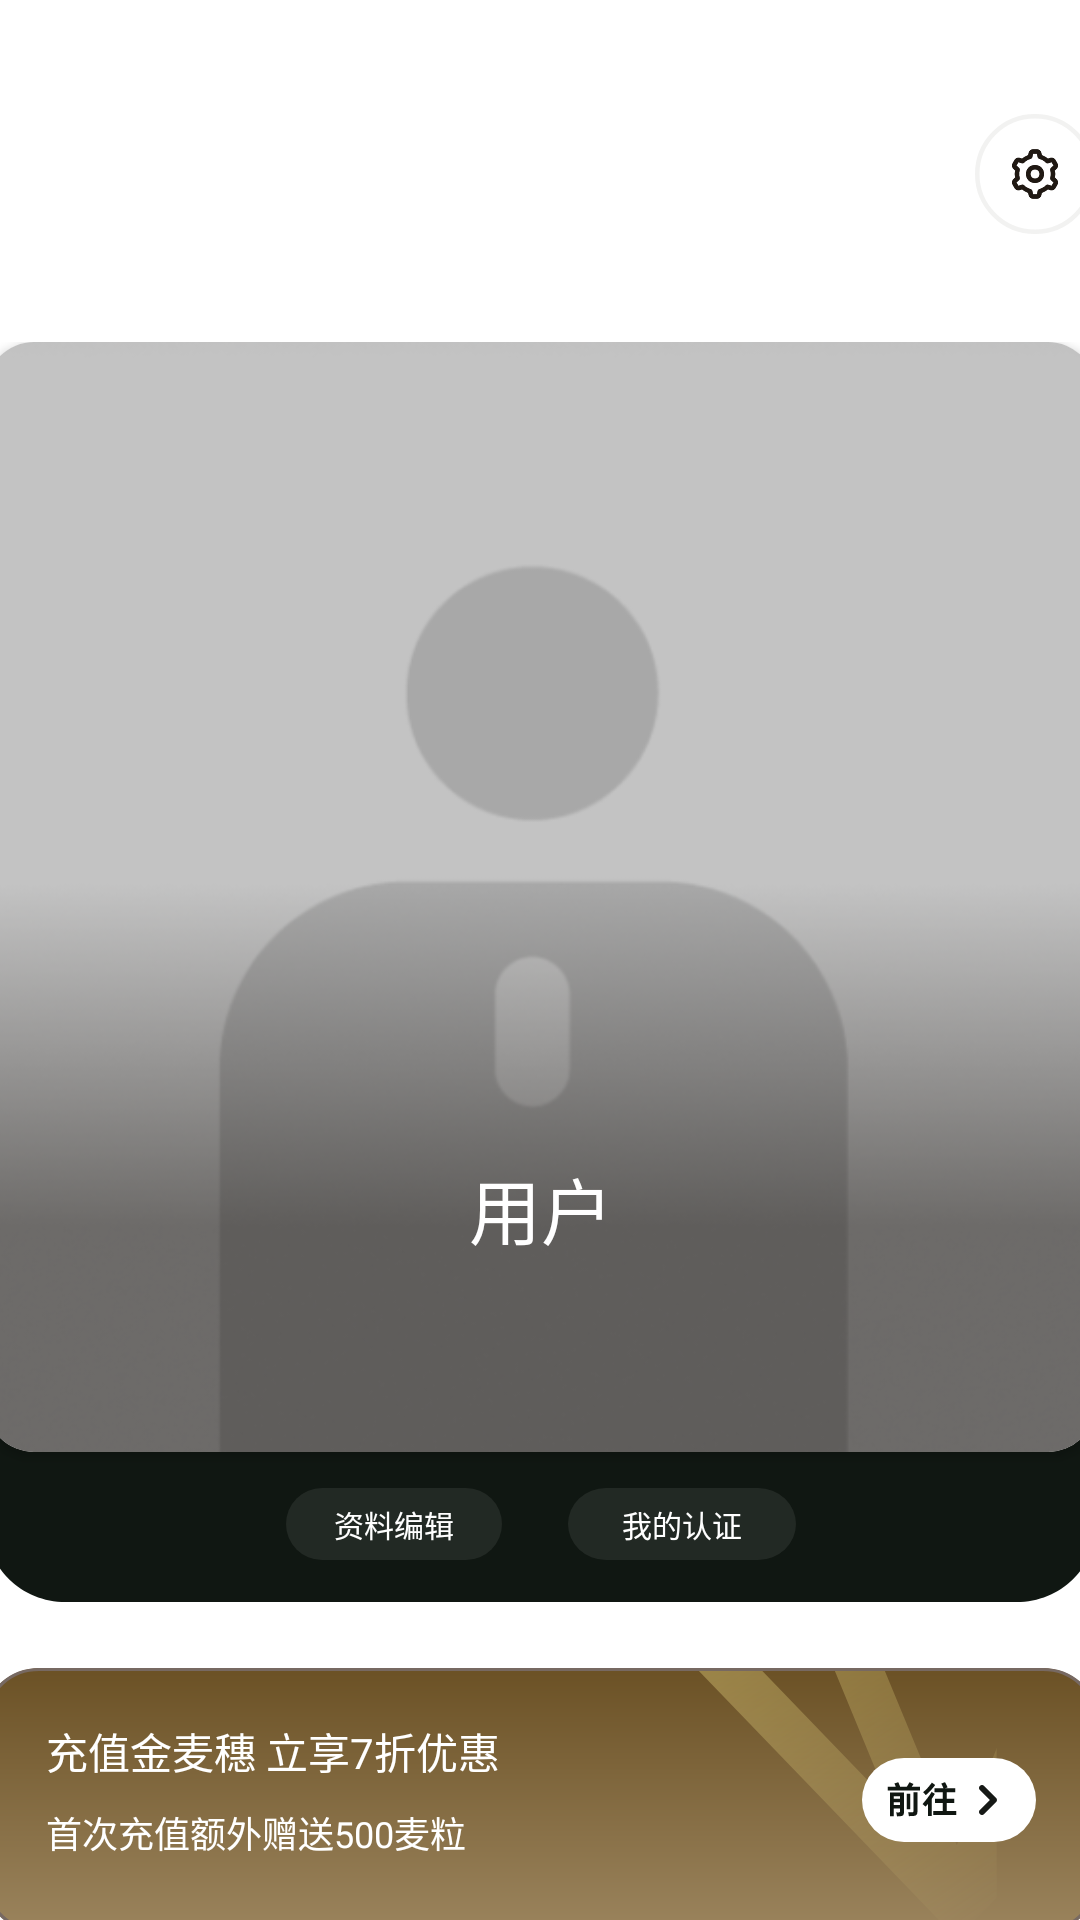

Here is an Android app screen rendered from its layout file. Give the layout XML and the strings, colors and styles it references.
<!-- AndroidManifest.xml: application theme Theme.Prompt -->
<!-- res/layout/fragment_mine.xml -->
<?xml version="1.0" encoding="utf-8"?>
<layout xmlns:android="http://schemas.android.com/apk/res/android"
    xmlns:app="http://schemas.android.com/apk/res-auto"
    xmlns:tools="http://schemas.android.com/tools">

    <data>
        <import type="android.view.View"/>
        <variable
            name="mineVm"
            type="com.taichi.prompts.android.fragment.mine.MineViewModel" />
    </data>

    <androidx.constraintlayout.widget.ConstraintLayout
        android:layout_width="match_parent"
        android:layout_height="match_parent">
        <View
            android:id="@+id/group_988"
            android:layout_width="40dp"
            android:layout_height="40dp"
            app:layout_constraintRight_toRightOf="@+id/frame_16245"
            app:layout_constraintTop_toTopOf="parent"
            android:layout_marginTop="38dp"
            android:background="@drawable/setting"
            />


        <RelativeLayout
            android:id="@+id/frame_16245"
            android:layout_width="370dp"
            android:layout_height="530dp"
            app:layout_constraintTop_toTopOf="parent"
            app:layout_constraintLeft_toLeftOf="parent"
            app:layout_constraintRight_toRightOf="parent"
            android:layout_marginTop="114dp">
            <RelativeLayout
                android:id="@+id/rectangle_9"
                android:layout_width="370dp"
                android:layout_height="420dp"
                android:layout_centerHorizontal="true"
                android:layout_alignParentTop="true"
                android:background="@drawable/rectangles"
                android:layout_below="@id/profile">
                <RelativeLayout
                    android:id="@+id/modify"
                    android:layout_width="match_parent"
                    android:layout_height="match_parent">
                    <RelativeLayout
                        android:layout_width="72dp"
                        android:layout_height="24dp"
                        android:layout_alignParentBottom = "true"
                        android:layout_alignParentLeft = "true"
                        android:background="@drawable/column_2"
                        android:layout_marginBottom="14dp"
                        android:layout_marginLeft="100dp">
                        <TextView
                            android:layout_width="wrap_content"
                            android:layout_height="wrap_content"
                            android:text="资料编辑"
                            android:textSize="10sp"
                            android:textColor="#FFFFFF"
                            android:lineSpacingExtra="6sp"
                            android:layout_centerHorizontal="true"
                            android:layout_centerVertical="true">

                        </TextView>

                    </RelativeLayout>
                    <RelativeLayout
                        android:id="@+id/verify"
                        android:layout_width="76dp"
                        android:layout_height="24dp"
                        android:layout_alignParentBottom = "true"
                        android:layout_alignParentRight = "true"
                        android:background="@drawable/column_2"
                        android:layout_marginBottom="14dp"
                        android:layout_marginRight="100dp">
                        <TextView
                            android:layout_width="wrap_content"
                            android:layout_height="wrap_content"
                            android:text="我的认证"
                            android:textSize="10sp"
                            android:textColor="#FFFFFF"
                            android:lineSpacingExtra="6sp"
                            android:layout_centerHorizontal="true"
                            android:layout_centerVertical="true">

                        </TextView>
                    </RelativeLayout>

                </RelativeLayout>
            </RelativeLayout>

            <androidx.cardview.widget.CardView
                android:id="@+id/profile"
                android:layout_width="370dp"
                android:layout_height="370dp"
                android:layout_alignParentLeft="true"
                android:layout_alignParentRight="true"
                android:layout_alignParentTop="true"
                android:elevation="5dp"
                app:cardCornerRadius="16dp">
                <RelativeLayout
                    android:layout_width="match_parent"
                    android:layout_height="match_parent">
                <TextView
                    android:id="@+id/username"
                    android:layout_width="wrap_content"
                    android:layout_height="32dp"
                    android:layout_centerHorizontal="true"
                    android:layout_alignParentTop="true"
                    android:layout_marginTop="271dp"
                    android:text="用户"
                    android:textSize="24sp"
                    android:textColor="#FFFFFF"
                    android:elevation="10dp"
                    android:gravity="center_horizontal"
                    />

                <ImageView
                    android:id="@+id/headImg"
                    android:layout_height="match_parent"
                    android:layout_width="match_parent"
                    android:scaleType="centerCrop"
                    android:background="@drawable/img"/>
                </RelativeLayout>
            </androidx.cardview.widget.CardView>

            <RelativeLayout
                android:layout_width="335dp"
                android:layout_height="88dp"
                android:layout_alignParentLeft="true"
                android:layout_alignParentRight="true"
                android:layout_alignParentBottom="true">
                <View
                    android:id="@+id/jake_blucsd"
                    android:layout_width="370dp"
                    android:layout_height="88dp"
                    android:layout_alignParentLeft="true"
                    android:layout_alignParentRight="true"
                    android:layout_alignParentBottom="true"
                    android:background="@drawable/banner2"
                    app:cardCornerRadius="16dp">
                </View>
                <RelativeLayout
                    xmlns:android="http://schemas.android.com/apk/res/android"
                    android:id="@+id/frame_59"
                    android:layout_width="154dp"
                    android:layout_height="48dp"
                    android:layout_centerVertical="true"
                    android:layout_alignParentLeft="true"
                    android:layout_marginLeft="@dimen/dp_20">
                    <TextView
                        android:id="@+id/some1"
                        android:layout_width="154dp"
                        android:layout_height="24dp"
                        android:text="充值金麦穗 立享7折优惠"
                        android:textAppearance="@style/some_id"
                        android:textColor="#FFFFFF"
                        android:textSize="14sp"
                        android:lineSpacingExtra="6sp"
                        android:translationY="-2.77sp"
                        android:layout_alignParentTop="true"
                        android:gravity="top"
                        />

                    <TextView
                        android:id="@+id/some2"
                        android:layout_width="143dp"
                        android:layout_height="20dp"
                        android:text="首次充值额外赠送500麦粒"
                        android:textColor="#FFFFFF"
                        android:textSize="12sp"
                        android:textAppearance="@style/some_id"
                        android:layout_alignParentBottom="true"
                        android:lineSpacingExtra="4sp"
                        android:translationY="-2.09sp"
                        />
                </RelativeLayout>

                <RelativeLayout
                    android:id="@+id/frame_57"
                    android:layout_width="58dp"
                    android:layout_height="28dp"
                    android:layout_centerVertical="true"
                    android:layout_alignParentRight="true"
                    android:layout_marginRight="@dimen/dp_20"
                    android:background="@drawable/resource_goto" />

            </RelativeLayout>


        </RelativeLayout>












    </androidx.constraintlayout.widget.ConstraintLayout>







</layout>
<!-- resources referenced by this layout -->
<resources>
  <dimen name="dp_20">20dp</dimen>
  <!-- drawable banner2: vector/xml drawable (drawable, 3175 chars, omitted) -->
  <!-- drawable column_2 (drawable) -->
  <vector xmlns:android="http://schemas.android.com/apk/res/android" android:autoMirrored="true" android:height="24dp" android:viewportHeight="24" android:viewportWidth="72" android:width="72dp">
        
      <path android:fillAlpha="0.08" android:fillColor="#ffffff" android:pathData="M12,0L60,0A12,12 0,0 1,72 12L72,12A12,12 0,0 1,60 24L12,24A12,12 0,0 1,0 12L0,12A12,12 0,0 1,12 0z"/>
        
  
  </vector>
  <!-- drawable img: png bitmap (drawable-v24, 76106 bytes) -->
  <!-- drawable rectangles (drawable) -->
  <vector
  xmlns:android="http://schemas.android.com/apk/res/android"
  xmlns:aapt="http://schemas.android.com/aapt"
  android:width="335dp"
  android:height="391dp"
  android:viewportWidth="335"
  android:viewportHeight="391"
      >
  <group>
      <clip-path
          android:pathData="M24 0H311C324.255 0 335 10.7452 335 24V367C335 380.255 324.255 391 311 391H24C10.7452 391 0 380.255 0 367V24C0 10.7452 10.7452 0 24 0Z"
          />
      <path
          android:pathData="M0 0V391H335V0"
          android:fillColor="#101712"
          />
  </group>
  </vector>
  <!-- drawable resource_goto: vector/xml drawable (drawable, 3591 chars, omitted) -->
  <!-- drawable setting: vector/xml drawable (drawable, 7320 chars, omitted) -->
  <style name="some_id">
          <item name="android:textSize">14sp</item>
          <item name="android:textColor">#99FFFFFF</item>
      </style>
  <style name="Theme.Prompt" parent="Theme.MaterialComponents.DayNight.NoActionBar">
          
          <item name="colorPrimary">#314A32</item>
          <item name="colorPrimaryVariant">#314A32</item>
          <item name="colorOnPrimary">#314A32</item>
          
          <item name="colorSecondary">#314A32</item>
          <item name="colorSecondaryVariant">#314A32</item>
          <item name="colorOnSecondary">#314A32</item>
          
          <item name="android:statusBarColor" tools:targetApi="l">?attr/colorPrimaryVariant</item>
          
      </style>
</resources>
